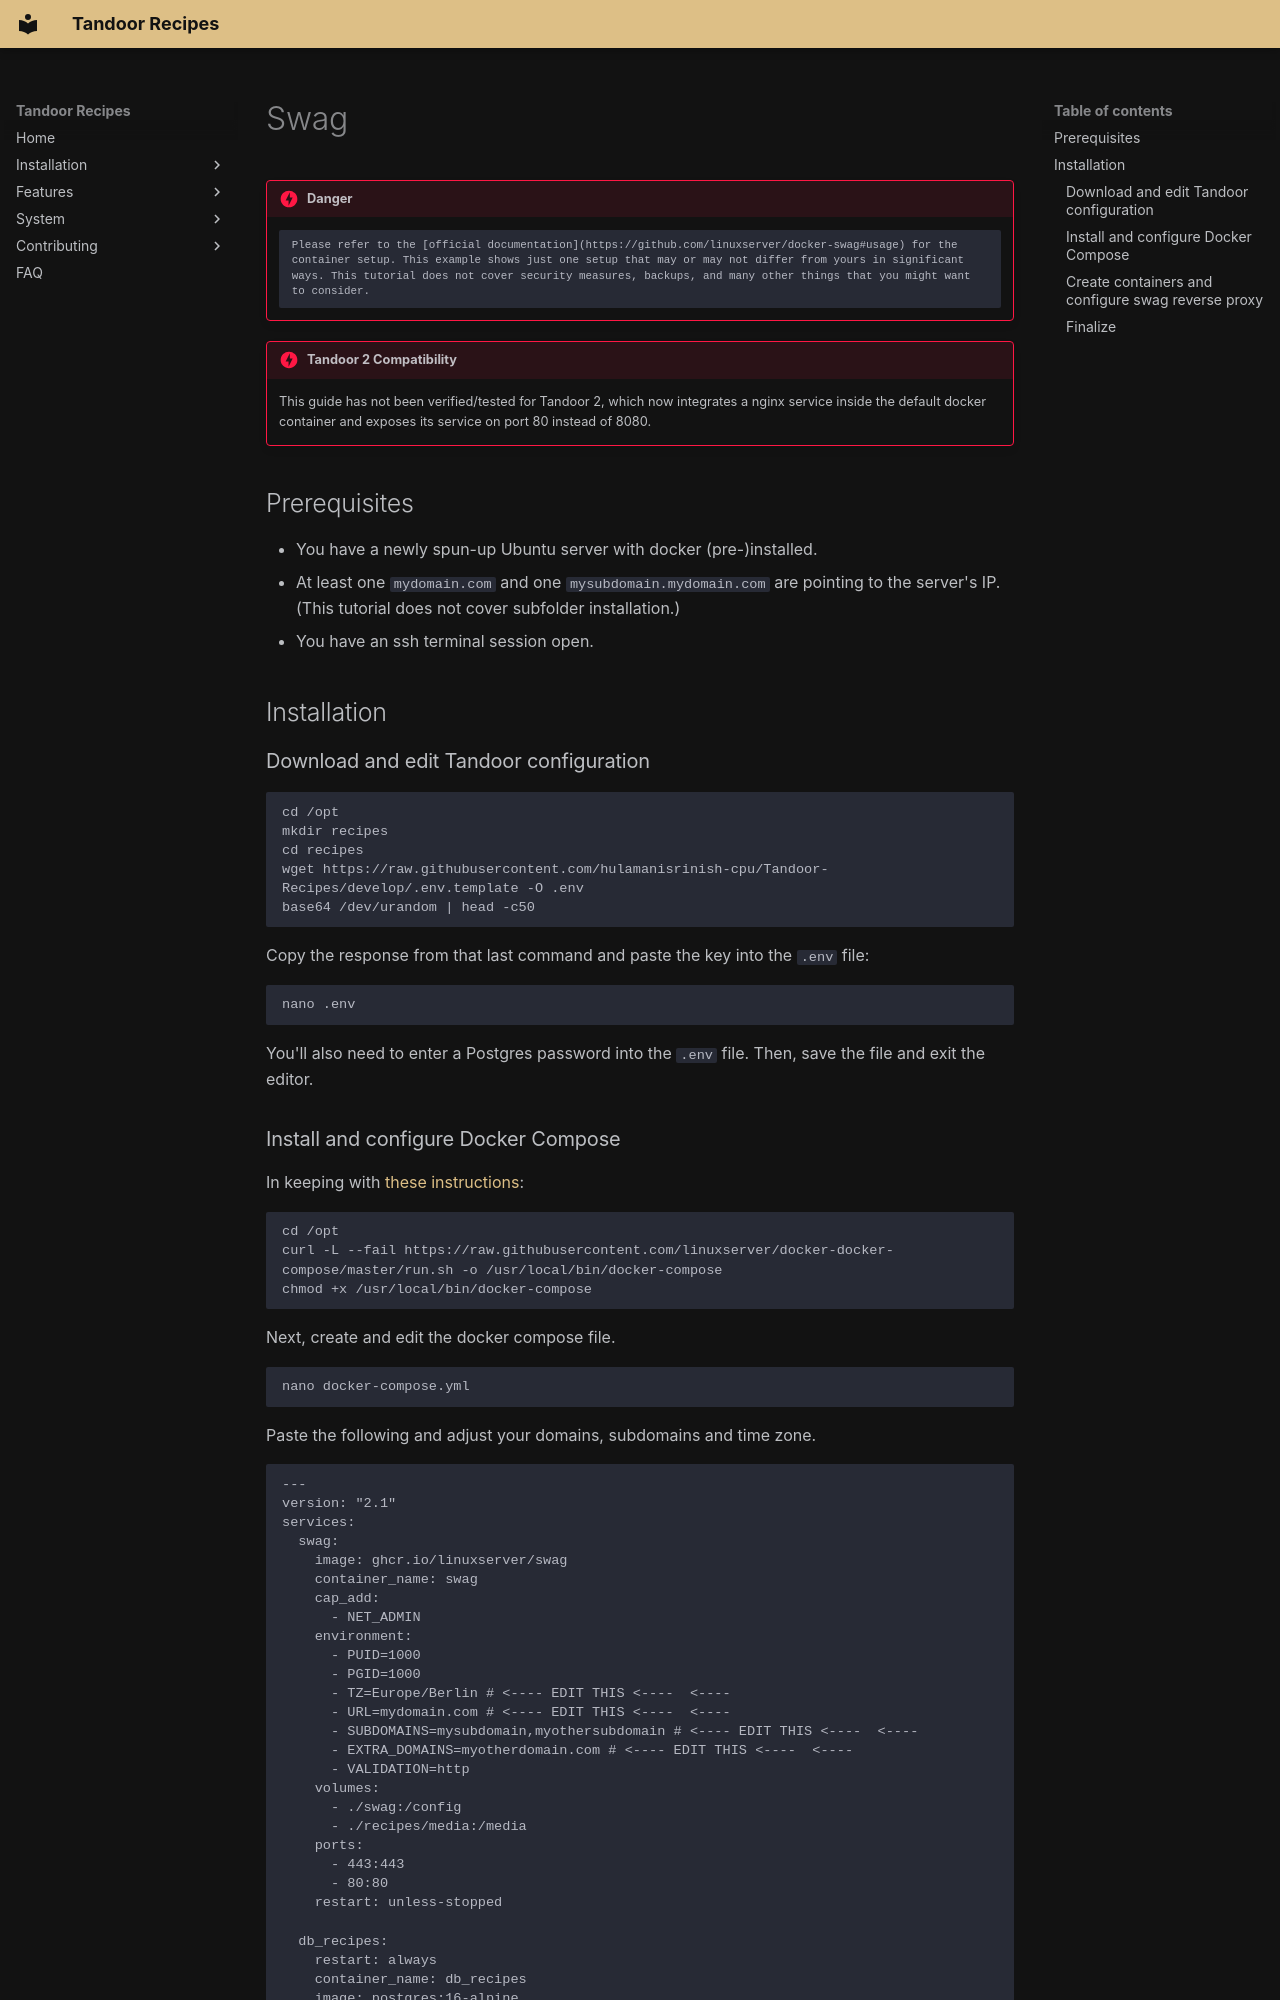

repository: hulamanisrinish-cpu/Tandoor-Recipes · page: install/swag/index.html · generator: mkdocs

!!! danger
        Please refer to the [official documentation](https://github.com/linuxserver/docker-swag#usage) for the container setup. This example shows just one setup that may or may not differ from yours in significant ways. This tutorial does not cover security measures, backups, and many other things that you might want to consider.

!!! danger "Tandoor 2 Compatibility"
    This guide has not been verified/tested for Tandoor 2, which now integrates a nginx service inside the default docker container and exposes its service on port 80 instead of 8080.

## Prerequisites

- You have a newly spun-up Ubuntu server with docker (pre-)installed.
- At least one `mydomain.com` and one `mysubdomain.mydomain.com` are pointing to the server's IP. (This tutorial does not cover subfolder installation.)
- You have an ssh terminal session open.

## Installation

### Download and edit Tandoor configuration

```
cd /opt
mkdir recipes
cd recipes
wget https://raw.githubusercontent.com/hulamanisrinish-cpu/Tandoor-Recipes/develop/.env.template -O .env
base64 /dev/urandom | head -c50
``` 
Copy the response from that last command and paste the key into the `.env` file:
```
nano .env
```
You'll also need to enter a Postgres password into the `.env` file. Then, save the file and exit the editor.
